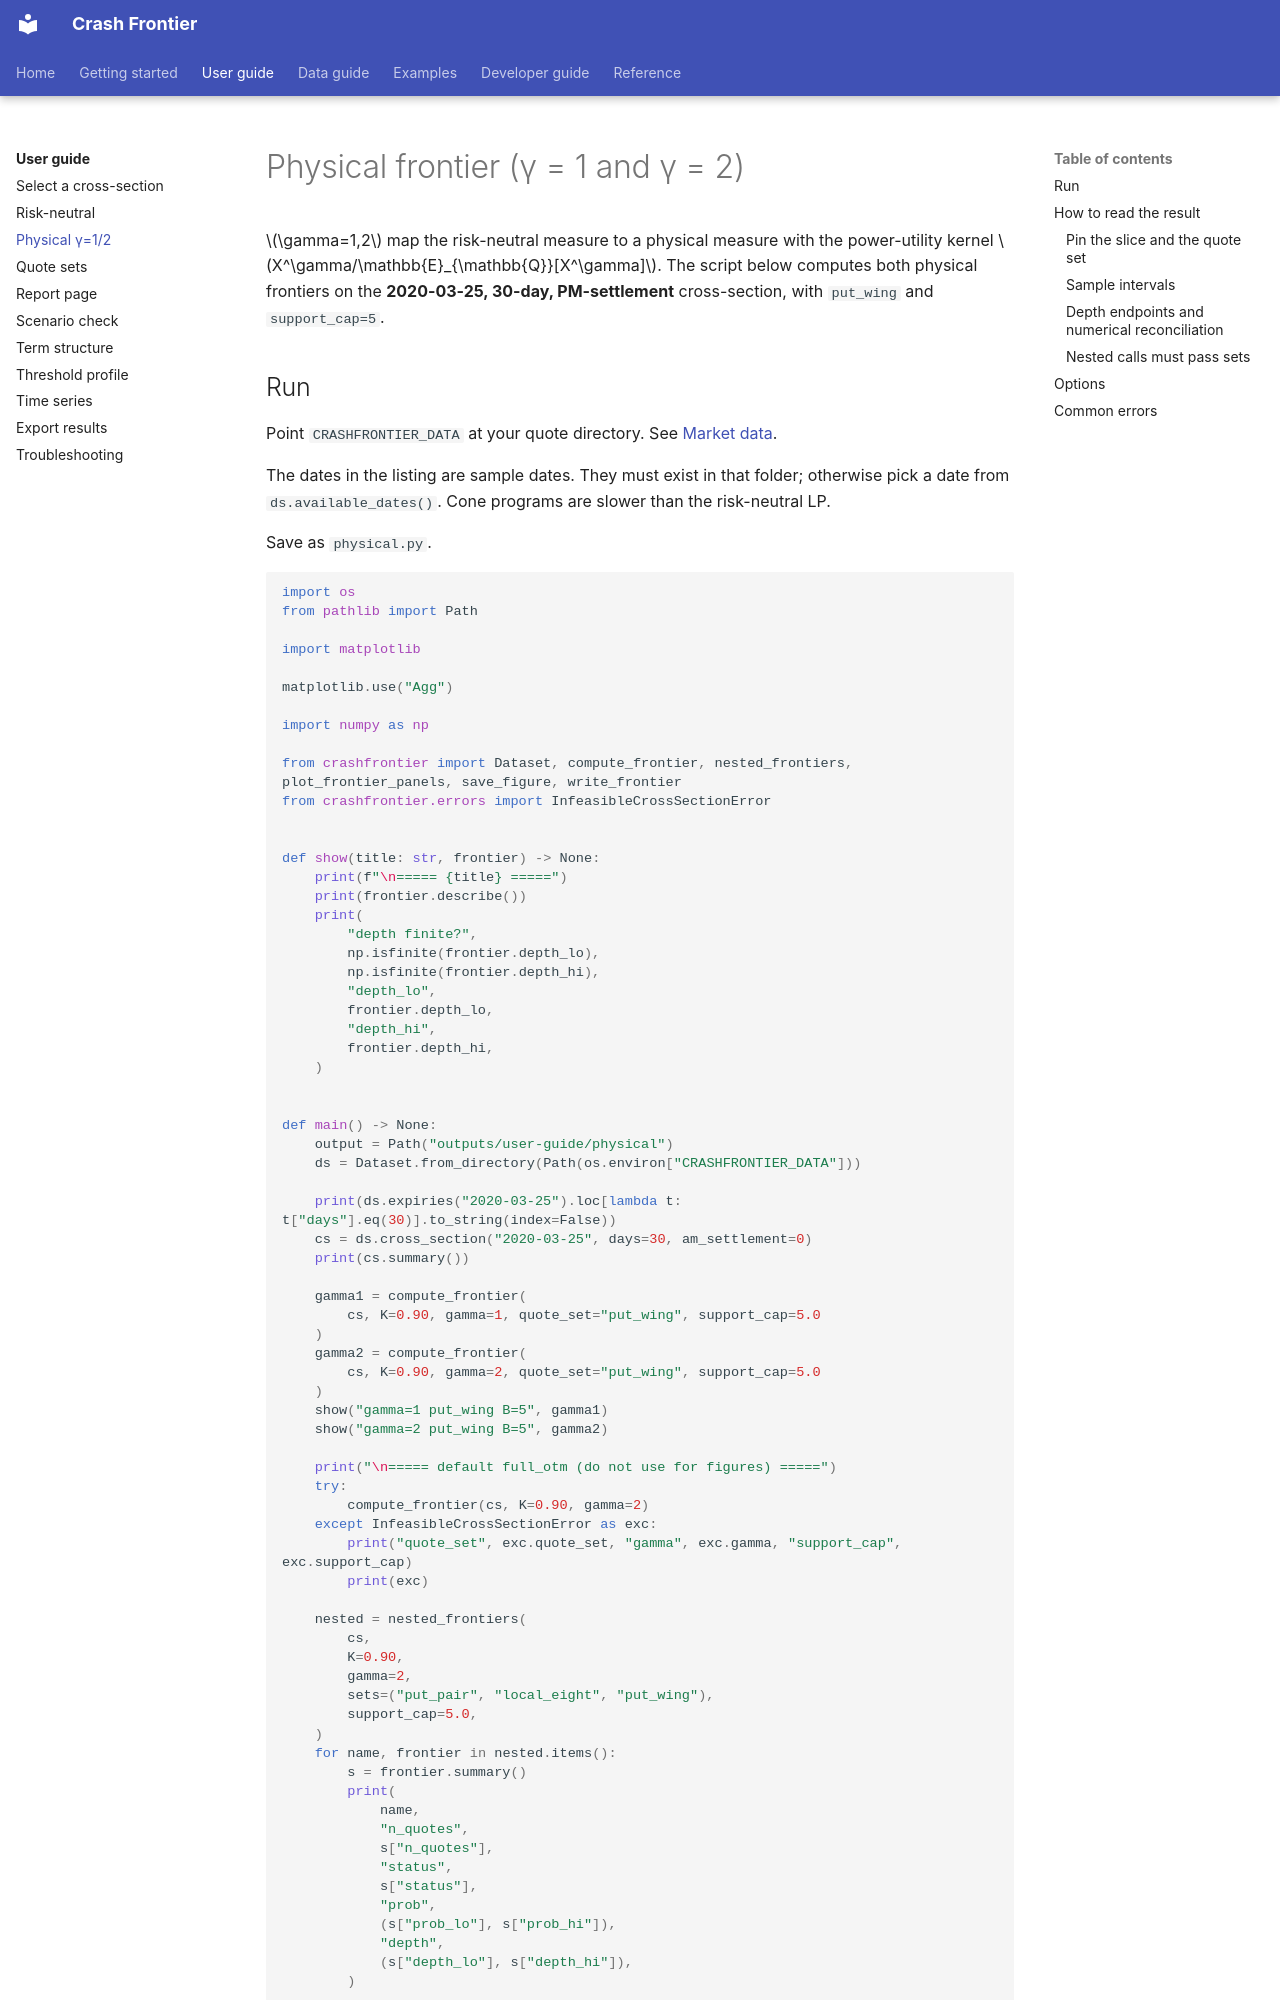

repository: Michaelzh6552/crashfrontier · page: user-guide/physical.html · generator: mkdocs

# Physical frontier (γ = 1 and γ = 2)

\(\gamma=1,2\) map the risk-neutral measure to a physical measure with the power-utility kernel \(X^\gamma/\mathbb{E}_{\mathbb{Q}}[X^\gamma]\). The script below computes both physical frontiers on the **2020-03-25, 30-day, PM-settlement** cross-section, with `put_wing` and `support_cap=5`.

## Run

Point `CRASHFRONTIER_DATA` at your quote directory. See [Market data](../getting-started/data.md).

The dates in the listing are sample dates. They must exist in that folder; otherwise pick a date from `ds.available_dates()`. Cone programs are slower than the risk-neutral LP.

Save as `physical.py`.

```python
import os
from pathlib import Path

import matplotlib

matplotlib.use("Agg")

import numpy as np

from crashfrontier import Dataset, compute_frontier, nested_frontiers, plot_frontier_panels, save_figure, write_frontier
from crashfrontier.errors import InfeasibleCrossSectionError


def show(title: str, frontier) -> None:
    print(f"\n===== {title} =====")
    print(frontier.describe())
    print(
        "depth finite?",
        np.isfinite(frontier.depth_lo),
        np.isfinite(frontier.depth_hi),
        "depth_lo",
        frontier.depth_lo,
        "depth_hi",
        frontier.depth_hi,
    )


def main() -> None:
    output = Path("outputs/user-guide/physical")
    ds = Dataset.from_directory(Path(os.environ["CRASHFRONTIER_DATA"]))

    print(ds.expiries("2020-03-25").loc[lambda t: t["days"].eq(30)].to_string(index=False))
    cs = ds.cross_section("2020-03-25", days=30, am_settlement=0)
    print(cs.summary())

    gamma1 = compute_frontier(
        cs, K=0.90, gamma=1, quote_set="put_wing", support_cap=5.0
    )
    gamma2 = compute_frontier(
        cs, K=0.90, gamma=2, quote_set="put_wing", support_cap=5.0
    )
    show("gamma=1 put_wing B=5", gamma1)
    show("gamma=2 put_wing B=5", gamma2)

    print("\n===== default full_otm (do not use for figures) =====")
    try:
        compute_frontier(cs, K=0.90, gamma=2)
    except InfeasibleCrossSectionError as exc:
        print("quote_set", exc.quote_set, "gamma", exc.gamma, "support_cap", exc.support_cap)
        print(exc)

    nested = nested_frontiers(
        cs,
        K=0.90,
        gamma=2,
        sets=("put_pair", "local_eight", "put_wing"),
        support_cap=5.0,
    )
    for name, frontier in nested.items():
        s = frontier.summary()
        print(
            name,
            "n_quotes",
            s["n_quotes"],
            "status",
            s["status"],
            "prob",
            (s["prob_lo"], s["prob_hi"]),
            "depth",
            (s["depth_lo"], s["depth_hi"]),
        )

    save_figure(plot_frontier_panels(gamma2), output / "gamma2", formats=("png", "pdf"))
    save_figure(plot_frontier_panels(nested), output / "gamma2_nested", formats=("png", "pdf"))
    write_frontier(gamma1, output / "gamma1", formats=("csv", "json"))
    write_frontier(gamma2, output / "gamma2", formats=("csv", "json"))
    write_frontier(nested, output / "gamma2_nested", formats=("csv", "json"))


if __name__ == "__main__":
    main()
```

## How to read the result
